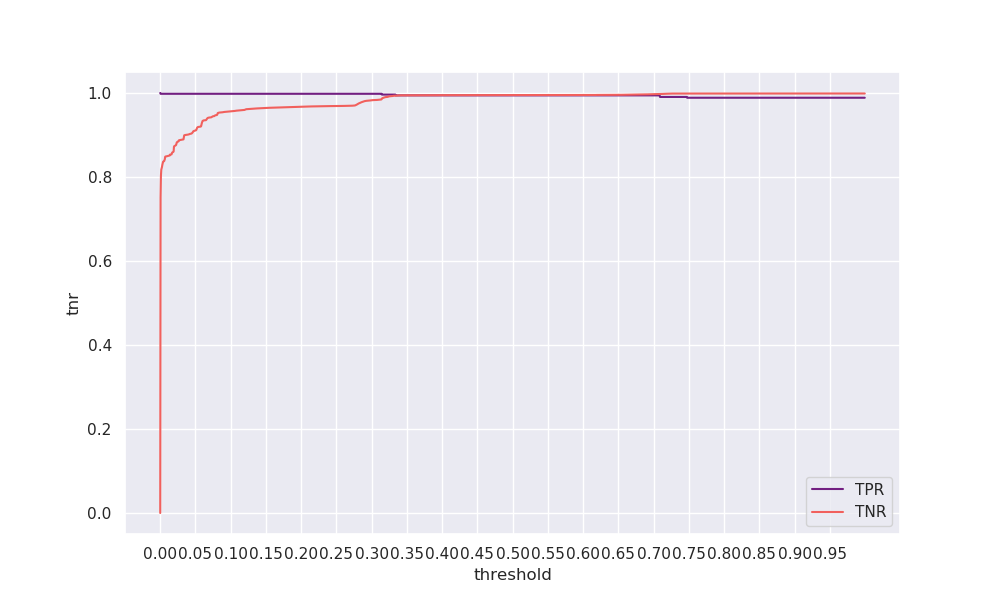

The table this chart was drawn from, first rows:
threshold, tpr, tnr, geometric_mean, arithmetic_mean
0.0, 1.0, 0.00087, 0.02952, 0.5004
0.0005, 0.9981, 0.7516, 0.8661, 0.8749
0.001, 0.9981, 0.8031, 0.8953, 0.9006
0.0015, 0.9981, 0.8176, 0.9034, 0.9079
0.002, 0.9981, 0.8206, 0.905, 0.9093
0.0025, 0.9981, 0.8242, 0.907, 0.9112
0.003, 0.9981, 0.829, 0.9097, 0.9136
0.0035, 0.9981, 0.8322, 0.9114, 0.9152
0.004, 0.9981, 0.8363, 0.9136, 0.9172
0.0045, 0.9981, 0.8371, 0.9141, 0.9176
0.005, 0.9981, 0.8374, 0.9143, 0.9178
0.0055, 0.9981, 0.8377, 0.9144, 0.9179
0.006, 0.9981, 0.8402, 0.9158, 0.9192
0.0065, 0.9981, 0.8424, 0.917, 0.9203
0.007, 0.9981, 0.8484, 0.9202, 0.9232
0.0075, 0.9981, 0.8489, 0.9205, 0.9235
0.008, 0.9981, 0.849, 0.9206, 0.9236
0.0085, 0.9981, 0.8492, 0.9206, 0.9237
0.009, 0.9981, 0.8495, 0.9208, 0.9238
0.0095, 0.9981, 0.8496, 0.9209, 0.9238
0.01, 0.9981, 0.8498, 0.921, 0.924
0.0105, 0.9981, 0.85, 0.9211, 0.9241
0.011, 0.9981, 0.8501, 0.9212, 0.9241
0.0115, 0.9981, 0.8503, 0.9212, 0.9242
0.012, 0.9981, 0.8506, 0.9214, 0.9244
0.0125, 0.9981, 0.8508, 0.9215, 0.9245
0.013, 0.9981, 0.8512, 0.9218, 0.9247
0.0135, 0.9981, 0.8514, 0.9218, 0.9247
0.014, 0.9981, 0.8536, 0.923, 0.9258
0.0145, 0.9981, 0.8536, 0.923, 0.9259
0.015, 0.9981, 0.8537, 0.9231, 0.9259
0.0155, 0.9981, 0.8538, 0.9232, 0.926
0.016, 0.9981, 0.8539, 0.9232, 0.926
0.0165, 0.9981, 0.8561, 0.9244, 0.9271
0.017, 0.9981, 0.8585, 0.9257, 0.9283
0.0175, 0.9981, 0.8589, 0.9259, 0.9285
0.018, 0.9981, 0.8594, 0.9262, 0.9288
0.0185, 0.9981, 0.8598, 0.9264, 0.929
0.019, 0.9981, 0.8611, 0.9271, 0.9296
0.0195, 0.9981, 0.8722, 0.933, 0.9352
0.02, 0.9981, 0.8737, 0.9338, 0.9359
0.0205, 0.9981, 0.8741, 0.934, 0.9361
0.021, 0.9981, 0.8745, 0.9343, 0.9363
0.0215, 0.9981, 0.875, 0.9345, 0.9366
0.022, 0.9981, 0.8756, 0.9348, 0.9369
0.0225, 0.9981, 0.8762, 0.9352, 0.9372
0.023, 0.9981, 0.8792, 0.9368, 0.9387
0.0235, 0.9981, 0.8827, 0.9387, 0.9404
0.024, 0.9981, 0.8831, 0.9388, 0.9406
0.0245, 0.9981, 0.884, 0.9393, 0.941
0.025, 0.9981, 0.8842, 0.9394, 0.9412
0.0255, 0.9981, 0.8843, 0.9395, 0.9412
0.026, 0.9981, 0.8849, 0.9398, 0.9415
0.0265, 0.9981, 0.8874, 0.9412, 0.9428
0.027, 0.9981, 0.8878, 0.9413, 0.943
0.0275, 0.9981, 0.8879, 0.9414, 0.943
0.028, 0.9981, 0.888, 0.9415, 0.9431
0.0285, 0.9981, 0.8882, 0.9415, 0.9431
0.029, 0.9981, 0.8883, 0.9416, 0.9432
0.0295, 0.9981, 0.8884, 0.9416, 0.9433
... 1,940 more rows
